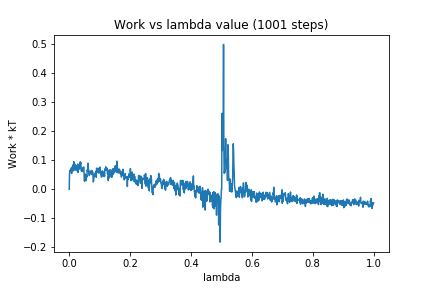

The file beside this chart, header and first rows:
0, 0.0
1, 0.05336
2, 0.06231
3, 0.06583
4, 0.06189
5, 0.06694
6, 0.06053
7, 0.07357
8, 0.05425
9, 0.07604
10, 0.06494
11, 0.06981
12, 0.07657
13, 0.08435
14, 0.06351
15, 0.09479
16, 0.07607
17, 0.07547
18, 0.06737
19, 0.07402
20, 0.08554
21, 0.06706
22, 0.08145
23, 0.07707
24, 0.06442
25, 0.06509
26, 0.07934
27, 0.0656
28, 0.08692
29, 0.05813
30, 0.08036
31, 0.06795
32, 0.07204
33, 0.08071
34, 0.08486
35, 0.07092
36, 0.09432
37, 0.08764
38, 0.09254
39, 0.07297
40, 0.06245
41, 0.06744
42, 0.06047
43, 0.06897
44, 0.06217
45, 0.07391
46, 0.07011
47, 0.07672
48, 0.07462
49, 0.05262
50, 0.02786
51, 0.04229
52, 0.04101
53, 0.05231
54, 0.0384
55, 0.02938
56, 0.03903
57, 0.04924
58, 0.04243
59, 0.06684
60, 0.06356
... 940 more rows
